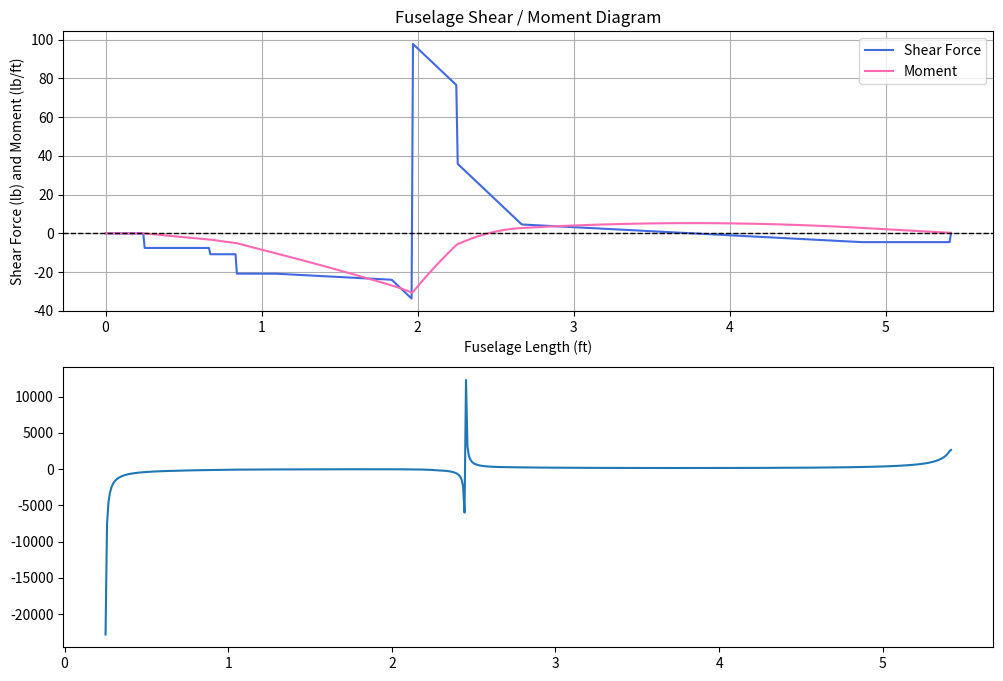

Write the Python code that produced this figure.
import numpy as np
import matplotlib.pyplot as plt


########################################################################

Acc = 606 # number of points do not touch causes problems with moment
WT = 16.075

#Fuelselage
Wb = 4 # body weight lbs
nw = 10  # g load
qload = [0.6,.035] # pounds per inch
qplacement = [22,32,13,58] # start,end first is pucks second ducks
placedlocations = [3,8,10] # location of motor,esc,battery
placedweights = [0.75,0.325,1] # weights corresponding to above
# x=0 at nose
cg = 27 # location of cg
w = 23.6 # quarter chord positions
L = 65 # total length

# U section properties
tw = 0.125 # inches this is t for the bottom
tf = 0.125 # inches this is for the sides
width = 6.5 #inches is the width h
height = 6.5 # inches is the height b
SigmaT_plywood = 4000 #psi
SigmaC_plywood = 4500 #psi




# Fuelselage

# distributed load segments (pairs)
q_pairs = [(qplacement[i], qplacement[i+1]) for i in range(0, len(qplacement), 2)]

# distributed load totals & centroids
dist_totals = [q * (end - start) for q, (start, end) in zip(qload, q_pairs)]
dist_centroids = [(start + end) / 2.0 for (start, end) in q_pairs]

# point loads (downward = negative, scaled by g-load)
point_forces = [-wt * nw for wt in placedweights]   # placed weights
point_positions = placedlocations.copy()
point_forces.append(-Wb * nw)   # body weight
point_positions.append(cg)

# distributed loads as equivalent point loads
dist_forces_signed = [-f * nw for f in dist_totals]

# solve reactions at wing (x=w) and tail (x=L)
A = np.array([[1.0, 1.0],
              [w,   L  ]], dtype=float)
b = np.array([
    - (sum(point_forces) + sum(dist_forces_signed)),
    - (sum([f * p for f, p in zip(point_forces, point_positions)]) +
       sum([f * c for f, c in zip(dist_forces_signed, dist_centroids)]))
], dtype=float)
R_w, R_L = np.linalg.solve(A, b)

# collect all forces
force_positions = point_positions + [w, L]
force_values = point_forces + [R_w, R_L]
sorted_idx = sorted(range(len(force_positions)), key=lambda i: force_positions[i])
force_positions = [force_positions[i] for i in sorted_idx]
force_values = [force_values[i] for i in sorted_idx]

# x grid
x_vals = np.linspace(0.0, L, Acc)
dx = x_vals[1] - x_vals[0]

# shear (upward positive)
shear = np.zeros_like(x_vals)
for pos, val in zip(force_positions, force_values):
    shear += np.where(x_vals >= pos, val, 0.0)

for q_val, (start, end) in zip(qload, q_pairs):
    seg_len = end - start
    shear += -q_val * np.clip(x_vals - start, 0.0, seg_len) * nw

# integrate shear to get moment (lb*ft)
moment_in = np.zeros_like(x_vals)
acc = 0.0
for j in range(len(x_vals) - 1):
    acc += 0.5 * (shear[j] + shear[j+1]) * dx
    moment_in[j+1] = acc



FOS = np.zeros_like(x_vals)
passes = np.zeros_like(x_vals)
A = 2*height*tf+(width-2*tf)*tw
xc = 1/A * ( (width-2*tf)*tw / 2  + tf*height**2 )
Iy0 = (width-2*tf)*tw**3 / 3 + 2*tf*height**3 / 3
Iy = (Iy0 - A*xc**2) # in^4
for i in range(len(x_vals)):
    sigma_max_top = moment_in[i]*(height-xc) / Iy
    if sigma_max_top <= SigmaT_plywood:
        FOS[i] = SigmaT_plywood/sigma_max_top
        passes[i] = 1



print(min(abs(FOS)))



# plotting
fig, axs = plt.subplots(2,1, figsize=(12,8))
axs[0].plot(x_vals/12.0, shear, label='Shear Force', color='royalblue')
axs[0].plot(x_vals/12.0, moment_in/12.0, label='Moment', color='hotpink')
axs[0].axhline(0, color='k', linestyle='--', linewidth=1)
axs[0].set_title("Fuselage Shear / Moment Diagram")
axs[0].set_xlabel("Fuselage Length (ft)")
axs[0].set_ylabel("Shear Force (lb) and Moment (lb/ft)")
axs[0].grid(True)
axs[0].legend()
axs[1].plot(x_vals/12.0, FOS)
#)
#axs[1].plot(x_vals/12.0, passes)
plt.show()